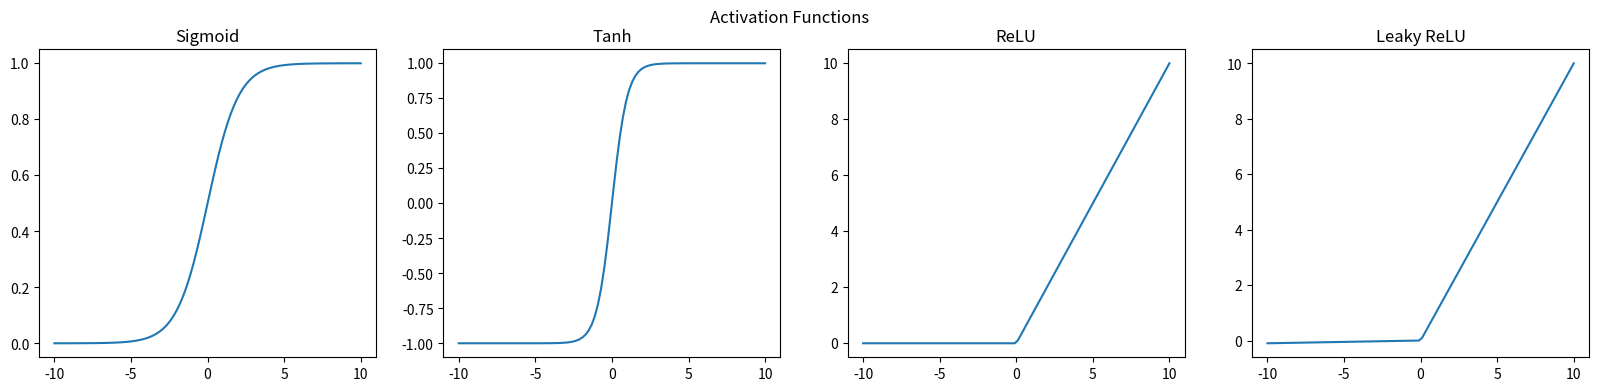
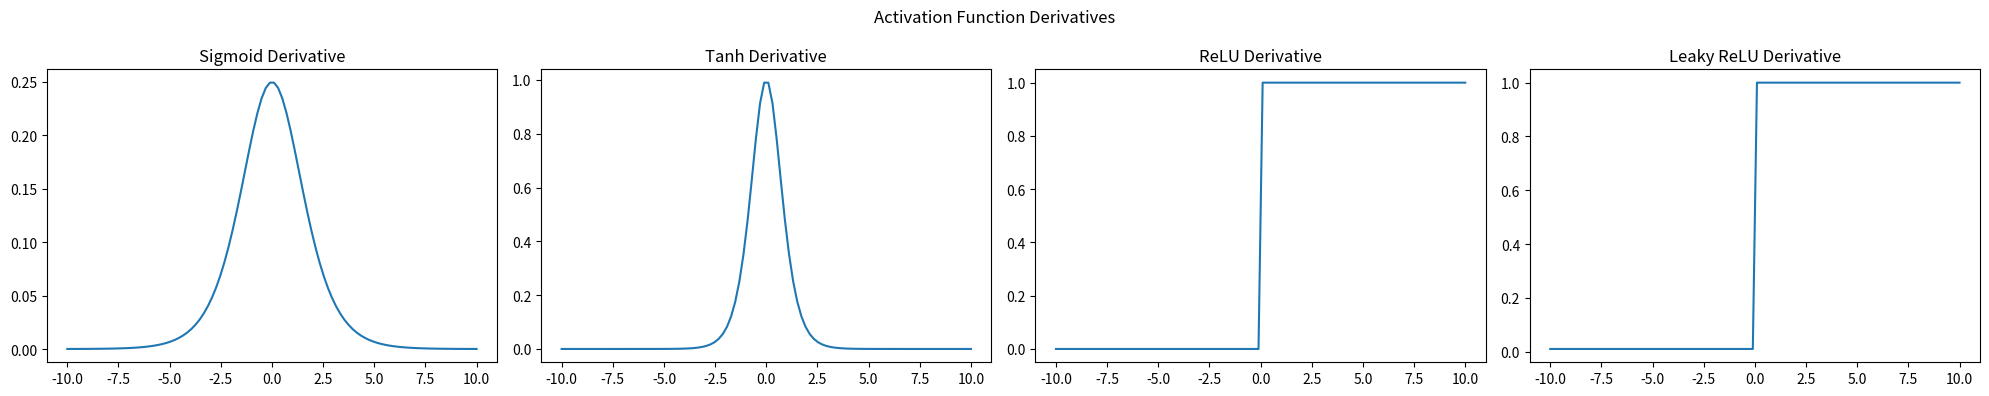

Python code for these plots, in order:
### DATE: 17-07-25
### REFERENCE: Hands-On Machine Learning with Scikit-Learn and TensorFlow, Aurélien Géron

### Generate 100 equally spaced values between -10 and 10. Call this list as z. Implement the activation functions - Sigmoid, tanh, ReLU, Leaky ReLU & Softmax ,
### and its derivative (from scratch). Use z as input and plot both the function outputs and its derivative outputs.

import numpy as np
import matplotlib.pyplot as plt

def sigmoid_function(z):
    return 1 / (1 + np.exp(-z))

def sigmoid_derivative(z):
    sig = sigmoid_function(z)
    return sig * (1 - sig)

def tanh_function(z):
    numer = np.exp(z) - np.exp(-z)
    denom = np.exp(z) + np.exp(-z)
    return numer / denom

# Alternative expression, tanh(z) = 2 * sig(2 * z) - 1

def tanh_derivative(z):
    tanh = tanh_function(z)
    return 1 - np.power(tanh, 2)

def ReLU_function(z):
    return np.maximum(0, z)

# Note:- max() - can't compare scalar with an array, np.max() - to get maximum value in an array, np.maximum() - element-wise max. value, and np.argmax() - to get the index of max. value.

def ReLU_derivative(z):
    # If z > 0 then 1 , if z < 0 then 0, if z = 0 then undefined.
    return np.where(z > 0, 1, np.where(z < 0, 0, np.nan))

# Note:- np.where(condition, x, y) - acts like an element-wise if-else, i.e., if condition is True, then return x, otherwise y.

def leaky_ReLU_function(z, alpha = 0.01):
    return np.maximum(alpha * z, z)

def leaky_ReLU_derivative(z, alpha=0.01):
    # If z > 0 then 1 , if z < 0 then alpha, if z = 0 then undefined.
    return np.where(z > 0, 1, np.where(z < 0, alpha, np.nan))

# Note:- Hyperparameter 'alpha' defines how much the function leaks; this small slope ensures that leaky ReLUs never die.
# Dying ReLUs means that some neurons stop outputting anything other than 0 (happens when a neuron's weight gets updated such that weighted sum of neuron's inputs is -ve).
# Researchers found out that huge leak (alpha = 0.2) seemed to result in better performance than small leak (alpha=0.01).

def softmax_function(z):
    exp_z = np.exp(z)
    return exp_z / np.sum(exp_z)

# Note:- Normally we subtract np.max(z) from z for numerical stability to prevent overflow in exp(z), especially when z has large values (e.g., > 100).

def softmax_derivative(z):
    sftmx = softmax_function(z)
    n = len(sftmx)
    J = np.zeros((n, n))    # Initializing the Jacobian matrix (a matrix of first order partial derivatives) with zeroes; shape - (n, n).
    for i in range(n):
        for j in range(n):
            if i == j:   # Diagonal elements
                J[i][j] = sftmx[i] * (1 - sftmx[i])
            else:   # i != j - Off-Diagonal elements
                J[i][j] = -sftmx[i] * sftmx[j]
    return J

def plot_all(z):
    funcs = [sigmoid_function, tanh_function, ReLU_function, leaky_ReLU_function]
    derivs = [sigmoid_derivative, tanh_derivative, ReLU_derivative, leaky_ReLU_derivative]
    titles = ['Sigmoid', 'Tanh', 'ReLU', 'Leaky ReLU']
    fig1, axs1 = plt.subplots(1, 4, figsize=(20, 4))
    fig2, axs2 = plt.subplots(1, 4, figsize=(20, 4))
    for i in range(4):
        axs1[i].plot(z, funcs[i](z))
        axs1[i].set_title(titles[i])
        axs2[i].plot(z, derivs[i](z))
        axs2[i].set_title(titles[i] + " Derivative")
    fig1.suptitle("Activation Functions")
    fig2.suptitle("Activation Function Derivatives")
    plt.tight_layout()
    plt.show()

def main():
    z = np.linspace(-10, 10, 100)
    plot_all(z)

if __name__ == "__main__":
    main()
